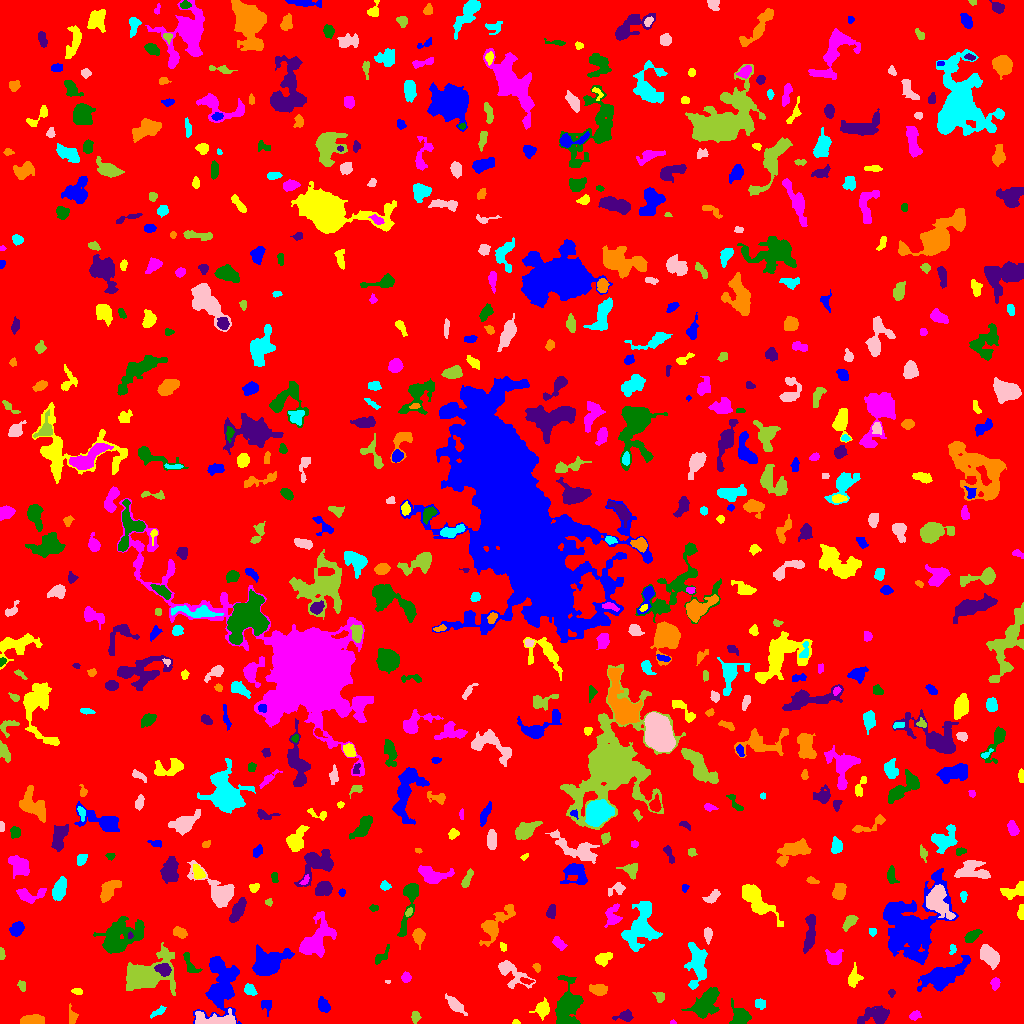

The file beside this chart, header and first rows:
ID, X, Y, A, B, theta, total_flux, mu_max, mu_median, mu_mean, R_fwhm, R_e, R10, R90, x_start, x_end, y_start, y_end, area, greylevel
0, 511.1, 508.2, 299.6, 294.1, -1.447, 1052128, 9.0, 1.0, 1.261, 59.13, 224.2, 85.39, 375.2, 0, 1023, 0, 1023, 834212, 1.261
1, 221.2, 42.09, 15.3, 7.947, 1.528, 3603, 12.0, 3.0, 3.111, 6.817, 9.869, 3.478, 16.23, 193, 241, 0, 67, 1158, 6.111
2, 515.5, 1.045, 1.752, 0.976, 0.0, 44.0, 3.0, 1.0, 1.257, 2.111, 1.596, 0.5642, 2.585, 512, 520, 0, 4, 35, 5.257
3, 672.7, 1.043, 1.309, 0.9666, -0.00871, 47.0, 5.0, 2.0, 1.88, 1.596, 1.382, 0.0, 2.257, 670, 676, 0, 4, 25, 5.88
4, 739.7, 7.057, 4.777, 4.029, -0.8597, 1025, 8.0, 3.0, 3.547, 6.155, 4.886, 1.954, 8.156, 729, 751, 0, 25, 289, 6.547
5, 626.6, 7.319, 3.316, 2.107, 0.0968, 213.0, 5.0, 1.0, 1.43, 3.432, 3.038, 1.128, 4.918, 612, 633, 2, 14, 149, 5.43
6, 31.5, 3.153, 5.633, 2.228, 0.07441, 969.0, 10.0, 4.5, 4.528, 5.836, 4.514, 1.784, 6.91, 20, 44, 0, 9, 214, 7.528
7, 158.4, 12.4, 3.559, 1.248, 0.52, 65.0, 2.0, 1.0, 0.6566, 4.107, 2.523, 0.9772, 3.827, 150, 166, 5, 18, 99, 4.657
8, 216.8, 3.339, 10.85, 3.133, -0.03466, 2750, 23.0, 5.0, 7.256, 4.72, 5.557, 2.034, 9.624, 195, 235, 0, 15, 379, 10.26
9, 415.2, 7.257, 2.72, 1.883, 1.533, 140.0, 4.0, 1.0, 1.505, 3.568, 2.764, 0.9772, 4.549, 411, 421, 0, 12, 93, 5.505
10, 792.7, 3.612, 2.657, 2.141, 0.003176, 209.0, 5.0, 2.0, 2.223, 2.985, 2.932, 1.128, 4.787, 787, 798, 0, 8, 94, 5.223
11, 266.4, 18.44, 3.493, 2.872, -1.327, 195.0, 2.0, 2.0, 1.711, 5.997, 3.909, 1.693, 5.441, 261, 271, 7, 23, 114, 5.711
12, 542.1, 14.3, 3.907, 3.311, 1.044, 878.0, 10.0, 4.0, 4.242, 5.015, 4.222, 1.596, 7.047, 529, 549, 3, 26, 207, 7.242
13, 914.7, 8.349, 2.645, 2.036, 0.5423, 186.0, 4.0, 2.0, 2.022, 4.184, 2.821, 1.128, 4.618, 909, 921, 3, 13, 92, 6.022
14, 705.9, 21.35, 8.588, 4.349, 0.899, 2282, 12.0, 3.0, 4.032, 6.628, 6.58, 2.523, 11.16, 681, 719, 5, 36, 566, 7.032
15, 876, 7.852, 7.558, 3.961, 0.1825, 1220, 9.0, 3.0, 3.073, 5.109, 5.67, 2.111, 9.424, 857, 889, 0, 18, 397, 6.073
16, 72.71, 5.4, 2.743, 1.395, 1.256, 80.0, 3.0, 0.0, 0.6838, 2.394, 2.326, 0.7979, 3.909, 69, 78, 0, 20, 117, 4.684
17, 760.3, 19.43, 2.835, 2.464, -0.1146, 150.0, 2.0, 2.0, 1.471, 5.47, 3.432, 1.493, 4.983, 755, 765, 14, 25, 102, 5.471
18, 454.4, 18.94, 4.682, 2.041, -0.7709, 400.0, 5.0, 1.0, 1.878, 4.82, 3.785, 1.493, 6.05, 445, 467, 8, 30, 213, 5.878
19, 659.5, 26.64, 3.055, 2.179, -1.32, 95.0, 2.0, 1.0, 1.0, 4.886, 2.932, 1.128, 4.549, 652, 664, 21, 31, 95, 5.0
20, 974.6, 18.6, 18.74, 2.587, -0.2326, 1055, 6.0, 2.0, 2.184, 7.291, 6.604, 2.523, 10.88, 944, 1004, 8, 27, 483, 5.184
21, 323.6, 17.68, 3.763, 2.466, -1.125, 373.0, 6.0, 2.0, 2.406, 4.442, 3.827, 1.493, 6.077, 318, 330, 11, 27, 155, 5.406
22, 77.03, 32.28, 2.324, 1.243, -0.1634, 87.0, 4.0, 1.0, 1.299, 2.877, 2.034, 0.7979, 3.338, 71, 82, 29, 35, 67, 5.299
23, 995.1, 40.0, 2.746, 2.16, 1.313, 328.0, 7.0, 3.0, 3.313, 3.7, 3.09, 1.262, 4.853, 990, 1000, 33, 46, 99, 6.313
24, 567.8, 17.75, 10.29, 5.421, 1.404, 2915, 13.0, 3.0, 3.791, 6.676, 7.442, 2.764, 12.78, 555, 583, 0, 48, 769, 6.791
25, 891.5, 30.57, 1.842, 1.474, 0.0, 56.0, 3.0, 1.0, 1.12, 1.954, 1.871, 0.5642, 3.29, 888, 895, 26, 34, 50, 6.12
26, 598.8, 34.36, 3.852, 2.284, -0.04415, 322.0, 5.0, 1.0, 1.76, 3.989, 3.656, 1.382, 6.05, 589, 607, 28, 39, 183, 5.76
27, 249.7, 33.44, 3.373, 2.366, -0.6675, 262.0, 4.0, 2.0, 2.148, 5.352, 3.523, 1.382, 5.412, 244, 257, 28, 40, 122, 6.148
28, 387.5, 41.94, 1.258, 0.848, 2.104830595508361e-12, 36.0, 4.0, 1.0, 1.714, 1.784, 1.262, 0.0, 2.111, 385, 390, 40, 43, 21, 5.714
29, 22.33, 36.99, 2.508, 1.342, -1.217, 69.0, 3.0, 1.0, 0.9079, 2.034, 2.257, 0.7979, 3.742, 17, 25, 32, 43, 76, 4.908
30, 526.3, 42.51, 3.345, 1.381, -0.1974, 137.0, 4.0, 2.0, 1.986, 3.827, 2.646, 0.9772, 4.146, 520, 534, 39, 46, 69, 7.986
31, 942.6, 46.66, 10.46, 4.398, 0.451, 4116, 19.0, 3.0, 5.107, 6.604, 7.092, 2.706, 12.67, 917, 970, 32, 68, 806, 8.107
32, 854.4, 45.38, 4.255, 3.066, 1.296, 565.0, 8.0, 3.0, 2.989, 4.514, 3.989, 1.493, 6.531, 848, 863, 36, 61, 189, 5.989
33, 405.9, 46.07, 2.202, 2.162, -1.383, 312.0, 10.0, 3.0, 3.429, 2.706, 2.646, 0.9772, 4.514, 401, 411, 41, 52, 91, 6.429
34, 189.1, 59.95, 6.737, 2.438, -1.121, 143.0, 3.0, 1.0, 0.8827, 3.038, 3.568, 1.382, 5.557, 183, 202, 51, 71, 162, 4.883
35, 163.2, 54.48, 3.587, 2.64, -0.347, 693.0, 9.0, 4.0, 4.076, 4.549, 3.868, 1.493, 6.18, 154, 171, 47, 60, 170, 12.08
36, 536.4, 55.89, 2.223, 1.543, -0.9608, 88.0, 3.0, 1.0, 1.443, 2.764, 2.257, 0.7979, 3.742, 532, 540, 51, 60, 61, 5.443
37, 697.6, 58.72, 10.48, 4.286, -1.538, 1868, 9.0, 3.0, 3.226, 6.676, 7.024, 2.706, 11.42, 684, 707, 34, 81, 579, 6.226
38, 509.5, 52.17, 9.799, 4.158, -0.6412, 957.0, 11.0, 2.0, 2.387, 3.742, 4.82, 1.693, 9.202, 498, 535, 35, 63, 401, 6.387
39, 1.377, 69.62, 2.681, 1.183, -1.493, 175.0, 6.0, 3.0, 2.869, 3.141, 2.185, 0.7979, 3.478, 0, 5, 64, 76, 61, 6.869
40, 767.2, 62.17, 3.109, 2.306, 0.7731, 302.0, 8.0, 2.0, 2.305, 2.821, 3.141, 1.128, 5.293, 760, 774, 55, 69, 131, 6.305
41, 912.1, 94.11, 13.01, 8.778, 1.084, 19383, 77.0, 3.0, 7.866, 6.77, 7.858, 2.877, 19.79, 883, 958, 59, 155, 2464, 10.87
42, 603.3, 64.59, 3.641, 2.47, 0.3882, 296.0, 4.0, 2.0, 1.672, 5.499, 3.656, 1.493, 5.863, 595, 612, 57, 71, 177, 5.672
43, 833.7, 65.57, 4.077, 3.306, 0.1142, 185.0, 3.0, 1.0, 0.8937, 4.406, 3.742, 1.493, 5.67, 825, 843, 59, 74, 207, 4.894
44, 382.2, 67.95, 5.878, 2.292, 0.8495, 173.0, 2.0, 1.0, 1.291, 6.308, 3.7, 1.596, 5.836, 375, 389, 59, 79, 134, 5.291
45, 810, 91.14, 11.06, 2.459, 1.444, 730.0, 6.0, 2.0, 2.205, 6.283, 5.781, 2.111, 9.027, 803, 815, 70, 109, 331, 5.205
46, 418.7, 87.32, 3.578, 2.608, -1.486, 617.0, 9.0, 3.0, 3.608, 4.297, 3.742, 1.493, 6.155, 412, 425, 74, 95, 171, 6.608
47, 952.5, 73.92, 2.757, 1.523, 1.38, 108.0, 4.0, 2.0, 1.742, 3.241, 2.394, 0.7979, 3.868, 949, 956, 69, 79, 62, 5.742
48, 989.1, 68.09, 5.532, 3.315, -0.9092, 1667, 11.0, 5.0, 5.006, 6.457, 5.412, 2.257, 8.593, 980, 999, 54, 79, 333, 8.006
49, 142.7, 47.83, 11, 6.604, 0.3158, 7410, 32.0, 4.0, 6.443, 6.77, 7.464, 2.764, 14.7, 126, 175, 28, 81, 1150, 9.443
50, 438.6, 78.49, 4.061, 2.282, 0.6026, 254.0, 4.0, 2.0, 1.954, 5.323, 3.785, 1.382, 5.726, 433, 447, 72, 84, 130, 4.954
51, 268, 59.87, 8.192, 5.777, 0.393, 3256, 13.0, 4.0, 4.503, 6.979, 7.715, 2.877, 12.72, 252, 294, 48, 79, 723, 7.503
52, 503.1, 76.62, 2.404, 1.599, -1.201, 194.0, 7.0, 3.0, 3.464, 2.821, 2.523, 0.9772, 3.785, 500, 506, 72, 81, 56, 6.464
53, 558.5, 80.52, 3.929, 2.18, -0.8029, 241.0, 4.0, 2.0, 1.868, 4.918, 3.613, 1.382, 5.726, 552, 567, 73, 87, 129, 4.868
54, 972, 87.45, 4.151, 2.178, 0.5949, 463.0, 7.0, 2.0, 2.894, 4.068, 3.7, 1.382, 6.024, 964, 982, 81, 94, 160, 5.894
55, 129.9, 88.2, 1.674, 1.14, 1.46, 74.0, 5.0, 2.0, 2.114, 1.871, 1.693, 0.5642, 2.764, 128, 133, 85, 92, 35, 11.11
56, 179.7, 90.97, 3.445, 2.284, -0.5567, 386.0, 6.0, 2.0, 2.859, 4.618, 3.523, 1.382, 5.614, 173, 187, 85, 97, 135, 5.859
57, 872.3, 91.94, 2.128, 1.899, -1.425, 88.0, 2.0, 2.0, 1.492, 4.297, 2.585, 1.128, 3.949, 869, 876, 87, 95, 59, 5.492
58, 707.7, 88.82, 3.567, 1.663, -1.514, 295.0, 6.0, 3.0, 2.634, 4.334, 3.141, 1.128, 4.82, 704, 712, 79, 96, 112, 6.634
59, 849.9, 102.2, 4.39, 2.241, 0.8499, 423.0, 7.0, 2.0, 2.729, 3.785, 3.7, 1.382, 5.997, 842, 858, 92, 108, 155, 5.729
... 633 more rows
